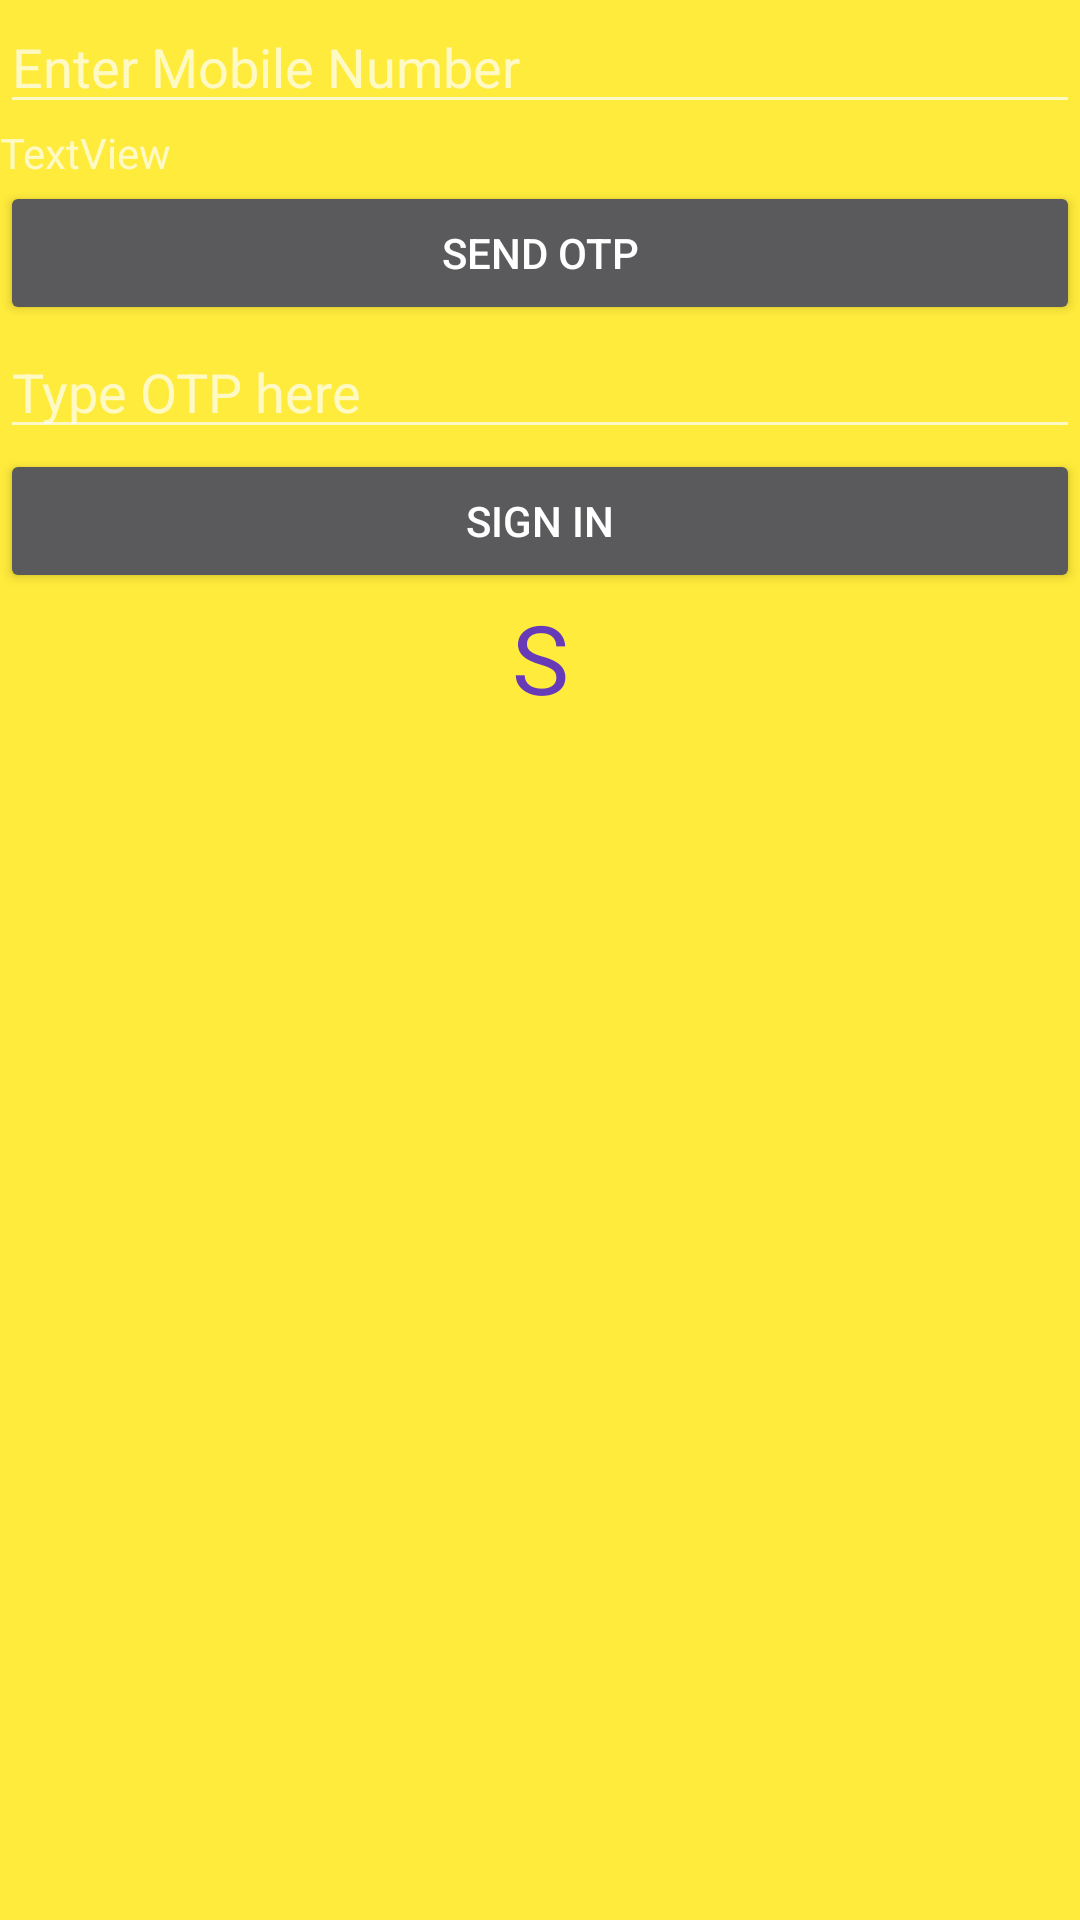

The Android layout XML behind this screen, and the referenced resources:
<!-- AndroidManifest.xml: application theme Theme.AppCompat.NoActionBar -->
<!-- res/layout/otp.xml -->
<?xml version="1.0" encoding="utf-8"?>
    <LinearLayout
        xmlns:android="http://schemas.android.com/apk/res/android"
        xmlns:app="http://schemas.android.com/apk/res-auto"
        xmlns:tools="http://schemas.android.com/tools"
        android:layout_width="match_parent"
        android:layout_height="match_parent"
        android:orientation="vertical"
        android:background="#FFEB3B"
        tools:context=".MainActivity5" >

        <EditText
            android:id="@+id/editTextPhone"
            android:layout_width="match_parent"
            android:layout_height="wrap_content"
            android:ems="10"
            android:hint="Enter Mobile Number"
            android:inputType="phone" />

        <TextView
            android:id="@+id/textView2"
            android:layout_width="match_parent"
            android:layout_height="wrap_content"
            android:text="TextView" />

        <Button
            android:id="@+id/button3"
            android:visibility="gone"
            android:layout_width="wrap_content"
            android:layout_height="wrap_content"
            android:text="retry" />

        <Button
            android:id="@+id/button"
            android:layout_width="match_parent"
            android:layout_height="wrap_content"
            android:text="send OTP" />

        <EditText
            android:id="@+id/editTextTextPersonName"
            android:layout_width="match_parent"
            android:layout_height="wrap_content"
            android:ems="10"
            android:inputType="textPersonName"
            android:hint="Type OTP here" />

        <Button
            android:id="@+id/button2"
            android:layout_width="match_parent"
            android:layout_height="wrap_content"
            android:onClick="sgn"
            android:text="Sign in" />

    <TextView
        android:id="@+id/textView"
        android:layout_width="match_parent"
        android:layout_height="wrap_content"
        android:gravity="center"
        android:text="S"
        android:textColor="#673AB7"
        android:textSize="32sp" />
</LinearLayout>
<!-- resources referenced by this layout -->
<resources>

</resources>
